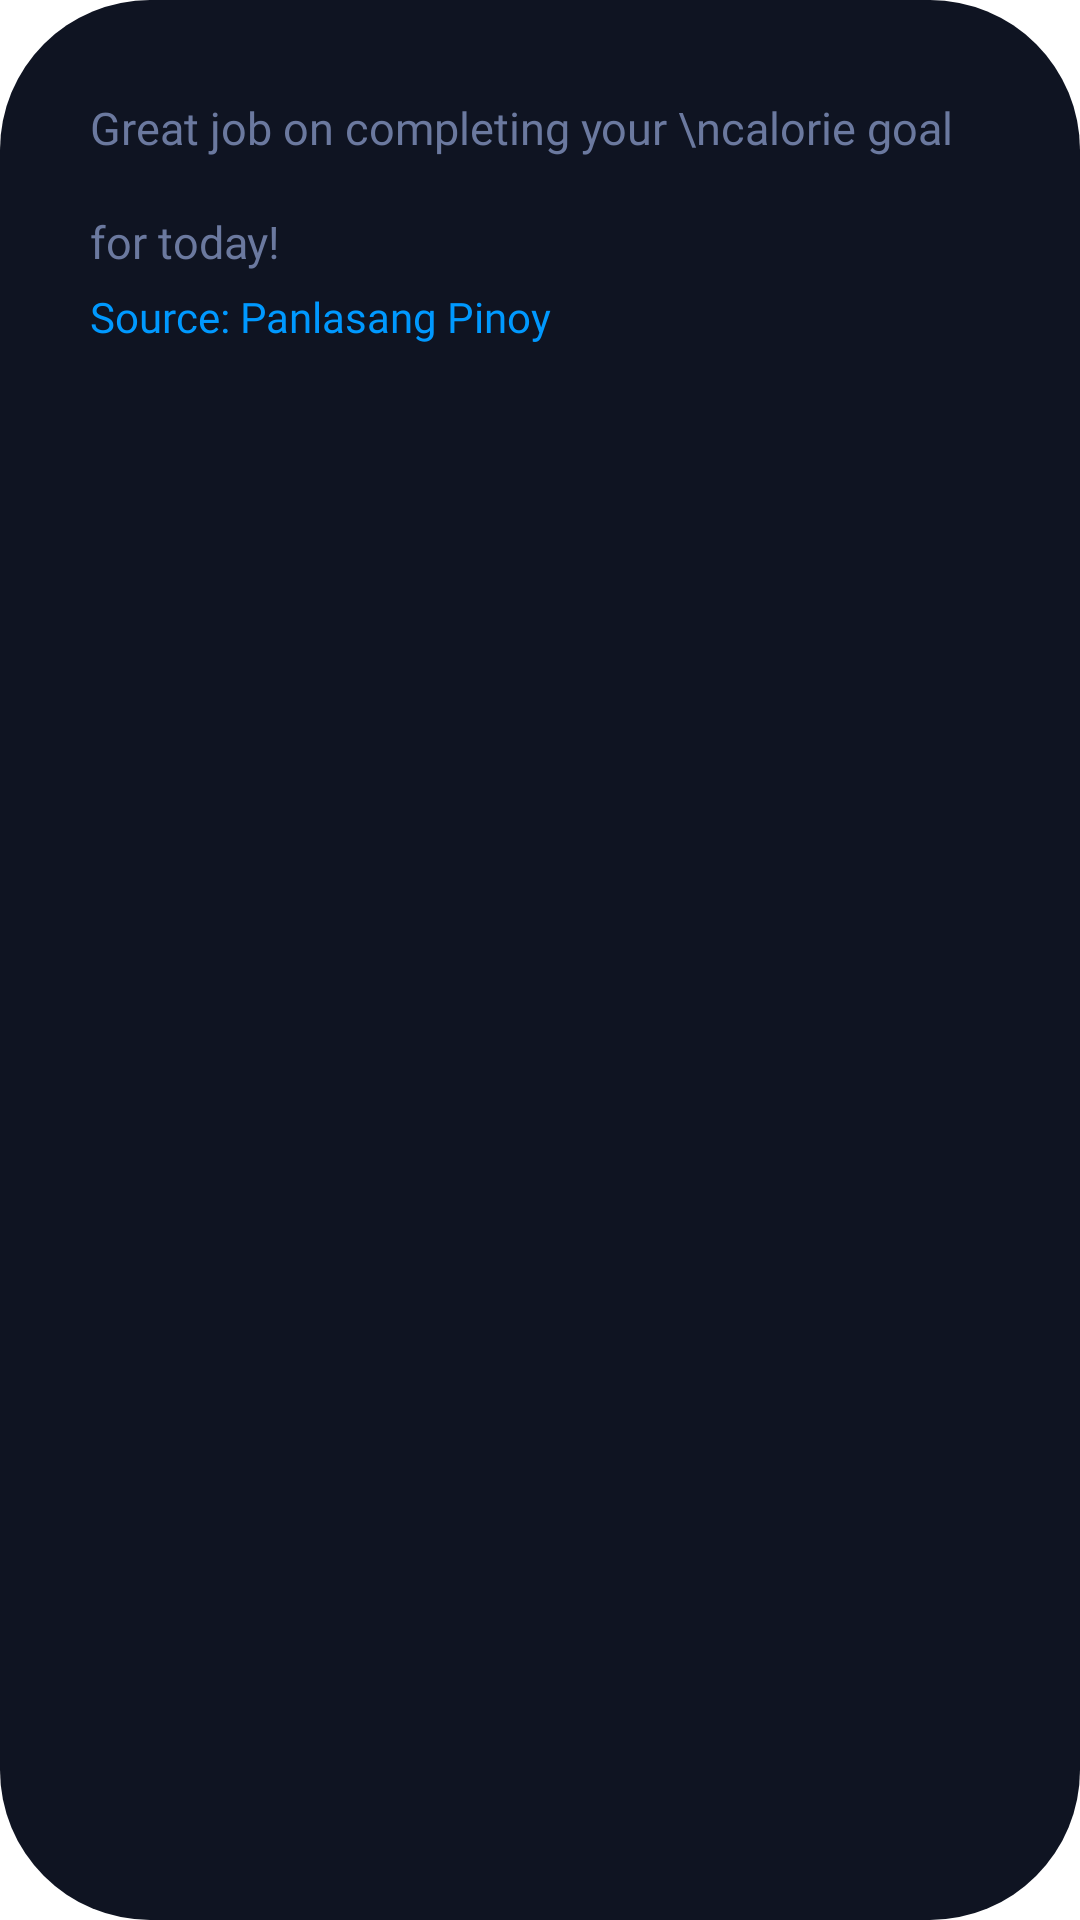

Layout XML and referenced resources for this Android screen:
<!-- AndroidManifest.xml: application theme Theme.YtTest -->
<!-- res/layout/moreinfo.xml -->
<?xml version="1.0" encoding="utf-8"?>
<androidx.constraintlayout.widget.ConstraintLayout xmlns:android="http://schemas.android.com/apk/res/android"
    xmlns:app="http://schemas.android.com/apk/res-auto"
    xmlns:tools="http://schemas.android.com/tools"
    android:layout_width="match_parent"
    android:layout_height="match_parent"
    tools:context=".FragmentStreakPopup"
    android:padding="30dp"
    android:background="@drawable/dialog_rounded_background">

    




    <TextView
        android:id="@+id/moreinfotext"
        android:layout_width="wrap_content"
        android:layout_height="wrap_content"
        android:elegantTextHeight="true"
        android:fontFamily="@font/plusjakarta_medium"
        android:text="Great job on completing your \ncalorie goal for today!"
        android:textAlignment="textStart"
        android:textSize="15sp"
        android:textColor="@color/text_secondary"
        android:lineHeight="38sp"

        app:layout_constraintStart_toStartOf="parent"
        app:layout_constraintTop_toTopOf="parent"
        />

    <TextView
        android:id="@+id/moreinfotext123"
        android:layout_width="wrap_content"
        android:layout_height="wrap_content"
        android:elegantTextHeight="true"
        android:fontFamily="@font/plusjakarta_semibold"
        android:lineHeight="20sp"
        android:text="Source: Panlasang Pinoy"
        android:textAlignment="textStart"
        android:textColor="@color/primary"
        android:textSize="14sp"
        app:layout_constraintStart_toStartOf="parent"
        app:layout_constraintTop_toBottomOf="@id/moreinfotext" />


</androidx.constraintlayout.widget.ConstraintLayout>
<!-- resources referenced by this layout -->
<resources>
  <color name="primary">#0099FF</color>
  <color name="text_secondary">#6B799F</color>
  <!-- drawable dialog_rounded_background (drawable) -->
  <?xml version="1.0" encoding="utf-8"?>
  <shape xmlns:android="http://schemas.android.com/apk/res/android">
      
      <solid android:color="@color/bg"/>
  
      
      <corners android:radius="50dp"/>
  
  
  </shape>
  <style name="Theme.YtTest" parent="Theme.MaterialComponents.DayNight.NoActionBar">
          
          <item name="colorPrimary">@color/primary</item>
          <item name="colorPrimaryVariant">@color/purple_700</item>
          <item name="colorOnPrimary">@color/white</item>
          
          <item name="colorSecondary">@color/teal_200</item>
          <item name="colorSecondaryVariant">@color/teal_700</item>
          <item name="colorOnSecondary">@color/black</item>
          
          <item name="android:statusBarColor">@android:color/black</item>
          
  
          // Fix later transparent status bar
  
  
          <item name="android:windowLightStatusBar">false</item>
  
  
  
      </style>
  <color name="bg">#0F1422</color>
  <color name="purple_700">#FF3700B3</color>
  <color name="white">#FFFFFFFF</color>
  <color name="teal_200">#FF03DAC5</color>
  <color name="teal_700">#FF018786</color>
  <color name="black">#FF000000</color>
</resources>
